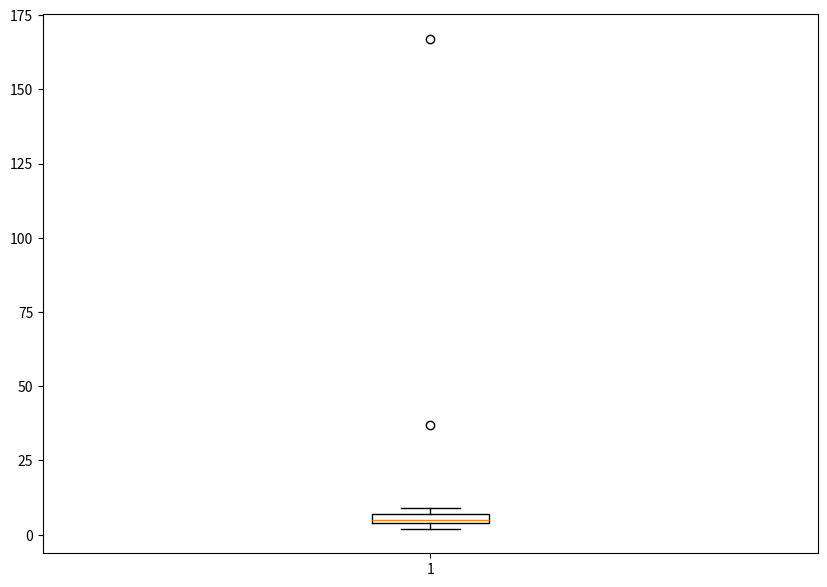

Reproduce this figure in Python.

# Import libraries
import matplotlib.pyplot as plt
import numpy as np
 
 
# Creating dataset
np.random.seed(10)
data = [2,3,9,4,5,4,4,5, 5, 37, 167]
 
fig = plt.figure(figsize =(10, 7))
 
# Creating plot
plt.boxplot(data)
 
# show plot
plt.show()